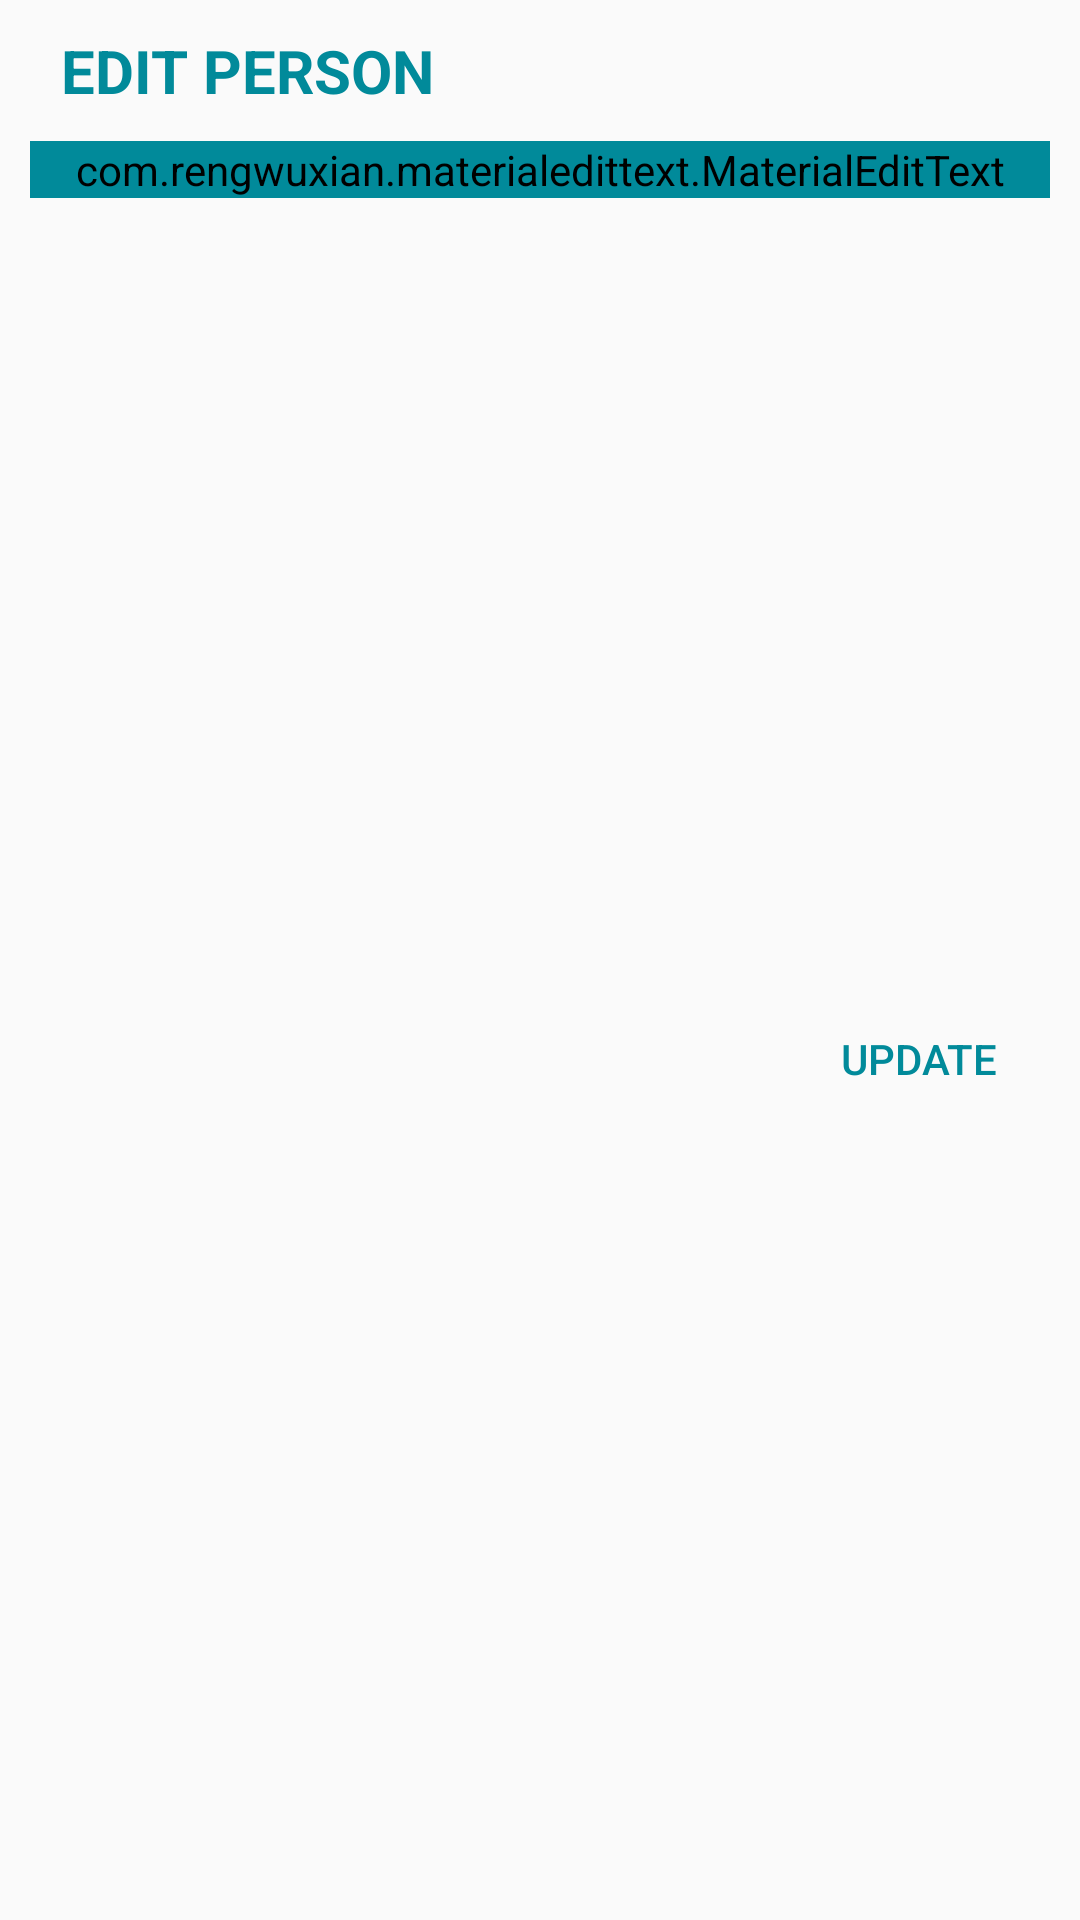

Produce the Android XML layout that renders to this screen, including the resource entries it uses.
<!-- AndroidManifest.xml: application theme AppTheme -->
<!-- res/layout/dialog_person_upd.xml -->
<?xml version="1.0" encoding="utf-8"?>
<androidx.constraintlayout.widget.ConstraintLayout xmlns:android="http://schemas.android.com/apk/res/android"
    xmlns:app="http://schemas.android.com/apk/res-auto"
    android:layout_width="300dp"
    android:layout_height="wrap_content"
    android:layout_gravity="center"
    android:background="@drawable/sp_dialog_bg"
    android:padding="10dp">

    <TextView
        android:id="@+id/dialog_person_upd_tv_msg_person_edit"
        android:layout_width="wrap_content"
        android:layout_height="wrap_content"
        android:layout_gravity="center"
        android:layout_marginStart="10dp"
        android:text="@string/tv_msg_person_edit_header"
        android:textAlignment="center"
        android:textAllCaps="true"
        android:textColor="@color/colorDialogHeaderText"
        android:textSize="20sp"
        android:textStyle="bold"
        app:layout_constraintStart_toStartOf="parent"
        app:layout_constraintTop_toTopOf="parent" />

    <com.rengwuxian.materialedittext.MaterialEditText
        android:id="@+id/dialog_person_upd_et_name"
        android:layout_width="match_parent"
        android:layout_height="wrap_content"
        android:layout_marginTop="10dp"
        android:backgroundTint="@color/colorPrimary"
        android:hint="@string/hnt_person_name"
        android:importantForAutofill="no"
        android:inputType="textPersonName"
        android:maxLength="30"
        android:maxLines="2"
        android:textColorHint="@color/colorDialogFloatingHintText"
        android:textCursorDrawable="@drawable/sp_cursor"
        android:textSize="24sp"
        app:layout_constraintEnd_toEndOf="parent"
        app:layout_constraintStart_toStartOf="parent"
        app:layout_constraintTop_toBottomOf="@+id/dialog_person_upd_tv_msg_person_edit"
        app:met_floatingLabel="highlight"
        app:met_floatingLabelText="@string/hnt_person_name"
        app:met_floatingLabelTextColor="@color/colorPrimary"
        app:met_maxCharacters="30"
        app:met_textColorHint="@color/colorDialogHintText"
        app:met_underlineColor="@color/colorPrimary" />

    <Button
        android:id="@+id/dialog_person_upd_btn_upd"
        style="@style/Widget.AppCompat.Button.Borderless.Colored"
        android:layout_width="wrap_content"
        android:layout_height="wrap_content"
        android:layout_marginTop="10dp"
        android:background="@drawable/rp_primary"
        android:text="@string/btn_text_upd"
        android:textColor="@color/colorActiveButtonText"
        app:layout_constraintBottom_toBottomOf="parent"
        app:layout_constraintEnd_toEndOf="parent"
        app:layout_constraintTop_toBottomOf="@id/dialog_person_upd_et_name" />

</androidx.constraintlayout.widget.ConstraintLayout>
<!-- resources referenced by this layout -->
<resources>
  <color name="colorActiveButtonText">@color/colorPrimary</color>
  <color name="colorDialogFloatingHintText">#018A9A</color>
  <color name="colorDialogHeaderText">#018A9A</color>
  <color name="colorDialogHintText">#9D9F9F</color>
  <color name="colorPrimary">#018A9A</color>
  <!-- drawable sp_cursor (drawable) -->
  <?xml version="1.0" encoding="utf-8"?>
  <shape xmlns:android="http://schemas.android.com/apk/res/android" >
      <size android:width="3dp" />
      <solid android:color="@color/colorCursor"  />
  </shape>
  <string name="btn_text_upd">Update</string>
  <string name="hnt_person_name">Name</string>
  <string name="tv_msg_person_edit_header">Edit person</string>
  <style name="AppTheme" parent="Theme.AppCompat.DayNight.NoActionBar">
          
          <item name="colorPrimary">@color/colorPrimary</item>
          <item name="colorPrimaryDark">@color/colorPrimary</item>
          <item name="colorAccent">@color/colorAccent</item>
      </style>
  <color name="colorCursor">#018A9A</color>
  <color name="colorAccent">#FFFFFF</color>
</resources>
